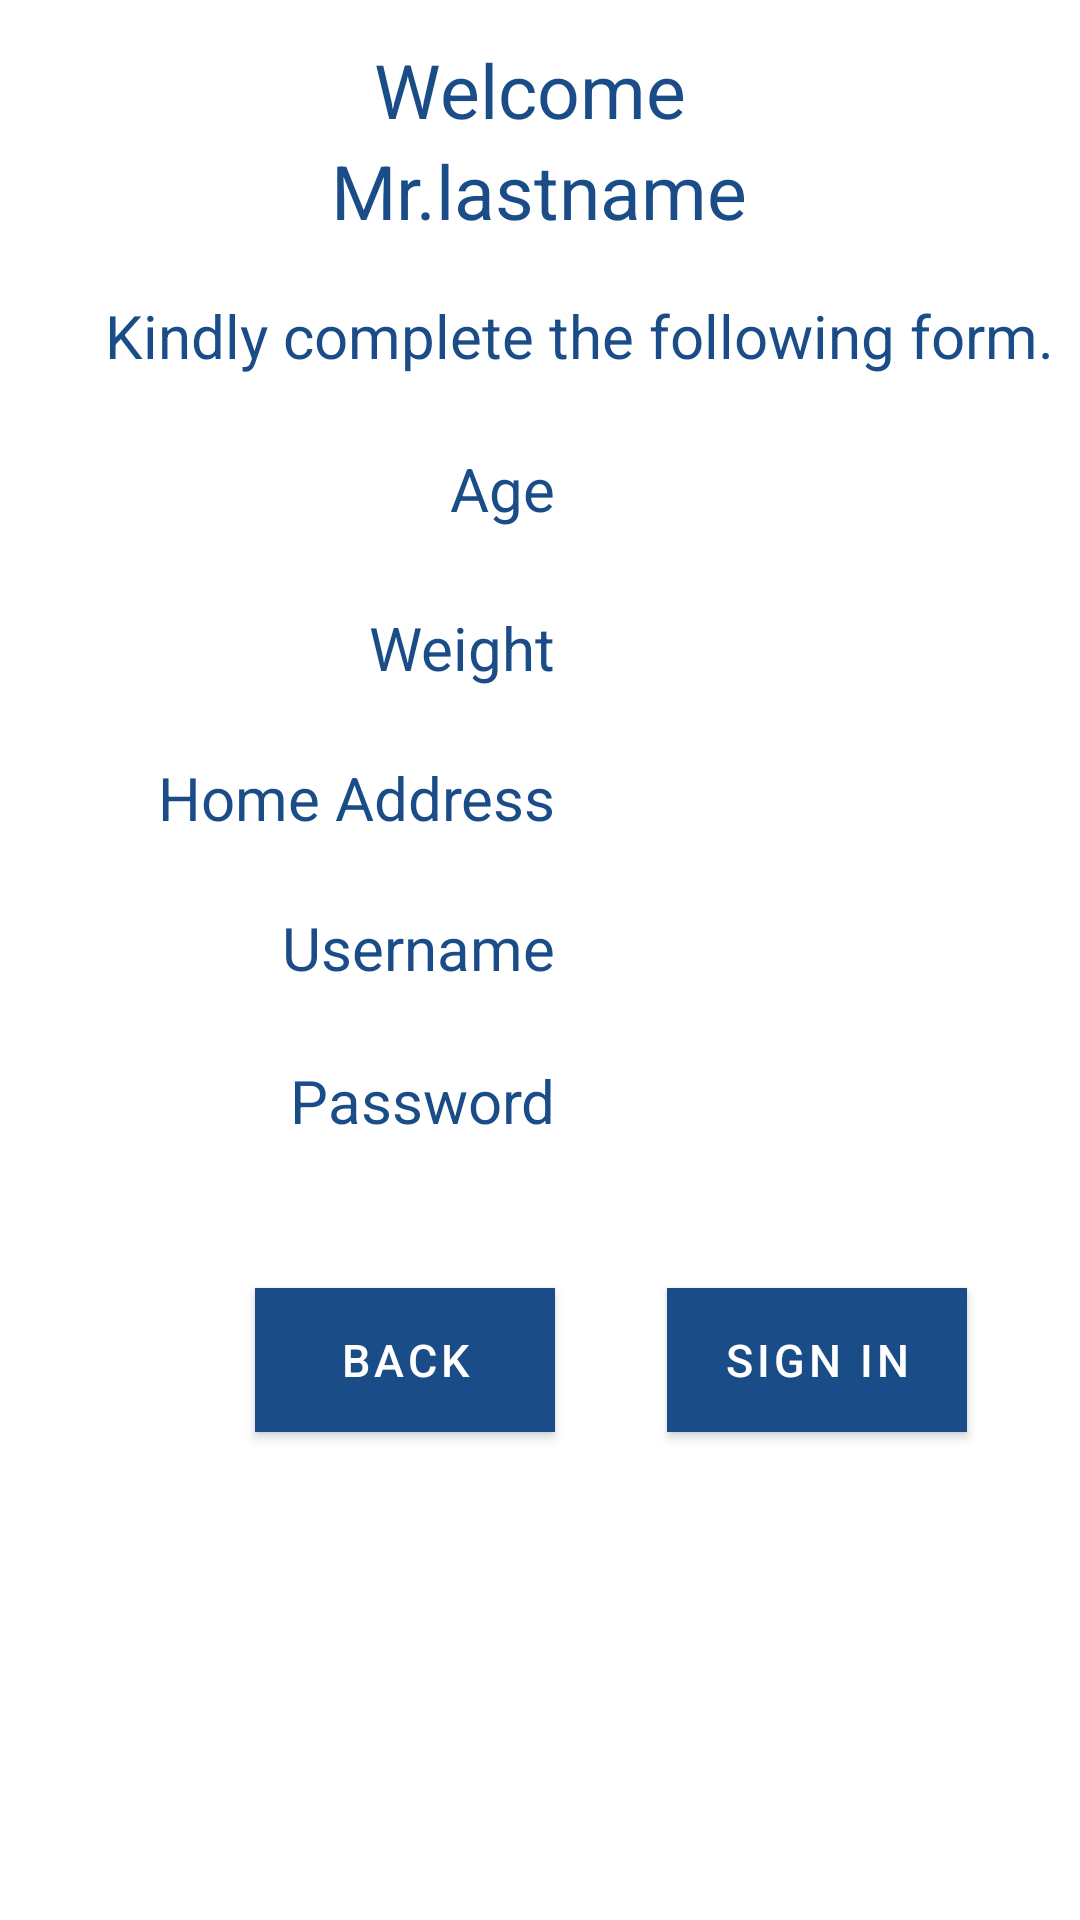

Here is an Android app screen rendered from its layout file. Give the layout XML and the strings, colors and styles it references.
<!-- AndroidManifest.xml: application theme NoActionBarTheme -->
<!-- res/layout/patient_registration.xml -->
<?xml version="1.0" encoding="utf-8"?>
<RelativeLayout xmlns:android="http://schemas.android.com/apk/res/android"
    xmlns:app="http://schemas.android.com/apk/res-auto"
    android:layout_width="match_parent" android:layout_height="match_parent"
    android:background="@color/white">

    <EditText
        android:id="@+id/home"
        android:layout_width="150dp"
        android:layout_height="30dp"
        android:layout_alignTop="@+id/textView10"
        android:layout_alignEnd="@+id/textView15"
        android:background="@color/white"
        android:ems="10"
        android:inputType="textMultiLine"
        android:textColor="@color/colorPrimary" />

    <TextView
        android:text="Welcome "
        android:textSize="25dp"
        android:id="@+id/textView12"
        android:layout_width="wrap_content"
        android:layout_alignParentTop="true"
        android:layout_centerHorizontal="true"
        android:layout_marginTop="13dp"
        android:textAlignment="center"
        android:layout_height="wrap_content"
        android:textColor="@color/colorPrimary" />



    <TextView
        android:text=" Kindly complete the following form."
        android:textSize="20dp"
        android:id="@+id/textView15"
        android:layout_width="wrap_content"
        android:layout_height="wrap_content"
        android:layout_marginTop="18dp"
        android:layout_below="@+id/lname_patient"
        android:layout_alignStart="@+id/textView16"
        android:textColor="@color/colorPrimary" />

    <TextView
        android:id="@+id/lname_patient"
        android:layout_width="wrap_content"
        android:layout_height="wrap_content"
        android:layout_below="@+id/textView12"
        android:layout_centerHorizontal="true"
        android:text="Mr.lastname"
        android:textAlignment="center"
        android:textColor="@color/colorPrimary"
        android:textSize="25dp" />

    <ImageView
        android:layout_height="75dp"
        android:src="@drawable/patient"
        android:id="@+id/imageView2"
        android:layout_width="75dp"
        android:layout_above="@+id/textView15"
        android:layout_toStartOf="@+id/button6" />

    <TextView
        android:text="Age"
        android:layout_height="30dp"
        android:textSize="20dp"
        android:layout_marginTop="24dp"
        android:id="@+id/textView16"
        android:layout_below="@+id/textView15"
        android:layout_alignParentStart="true"
        android:layout_marginStart="30dp"
        android:layout_width="155dp"
        android:textColor="@color/colorPrimary"
        android:textAlignment="textEnd" />

    <TextView
        android:text="Weight"
        android:textSize="20dp"
        android:layout_height="30dp"
        android:layout_marginTop="23dp"
        android:id="@+id/textView17"
        android:layout_below="@+id/textView16"
        android:layout_alignStart="@+id/textView16"
        android:layout_width="155dp"
        android:textAlignment="textEnd"
        android:textColor="@color/colorPrimary" />

    <TextView
        android:text="Home Address"
        android:textSize="20dp"
        android:layout_width="155dp"
        android:layout_height="30dp"
        android:layout_marginTop="20dp"
        android:id="@+id/textView10"
        android:textAlignment="textEnd"
        android:layout_below="@+id/textView17"
        android:layout_alignStart="@+id/textView17"
        android:textColor="@color/colorPrimary" />

    <TextView
        android:text="Username"
        android:layout_height="30dp"
        android:textSize="20dp"
        android:id="@+id/textView18"
        android:layout_width="155dp"
        android:textAlignment="textEnd"
        android:layout_below="@+id/textView10"
        android:layout_alignStart="@+id/textView10"
        android:layout_marginTop="20dp"
        android:textColor="@color/colorPrimary"
        android:layout_alignEnd="@+id/textView10" />

    <TextView
        android:text="Password"
        android:layout_height="30dp"
        android:textSize="20dp"
        android:id="@+id/textView19"
        android:layout_width="155dp"
        android:textAlignment="textEnd"
        android:layout_below="@+id/textView18"
        android:layout_alignStart="@+id/textView18"
        android:layout_marginTop="21dp"
        android:textColor="@color/colorPrimary" />


    <Button
        android:id="@+id/button6"
        android:layout_width="100dp"
        android:layout_height="48dp"
        android:layout_below="@+id/textView19"
        android:layout_alignEnd="@+id/textView19"
        android:layout_marginTop="46dp"
        android:background="@color/colorPrimary"
        android:onClick="finishPatientRegistration"
        android:text="@string/back"
        android:textColor="@color/white"
        android:textSize="15sp" />

    <Button
        android:id="@+id/button5"
        android:layout_width="100dp"
        android:layout_height="40dp"
        android:layout_alignStart="@+id/password_patient"
        android:layout_alignTop="@+id/button6"
        android:layout_alignBottom="@+id/button6"
        android:layout_marginStart="21dp"
        android:background="@color/colorPrimary"
        android:onClick="LoginPatientRegistration"
        android:text="@string/sign_in"
        android:textColor="@color/white"
        android:textSize="15sp" />

    <EditText
        android:id="@+id/password_patient"
        android:layout_width="150dp"
        android:layout_height="30dp"
        android:layout_alignStart="@+id/uname_patient"
        android:layout_alignTop="@+id/textView19"
        android:background="@color/white"
        android:ems="10"
        android:inputType="textPassword"
        android:textColor="@color/colorPrimary" />

    <EditText
        android:id="@+id/age"
        android:layout_width="150dp"
        android:layout_height="30dp"
        android:layout_alignTop="@+id/textView16"
        android:layout_alignEnd="@+id/textView15"
        android:background="@color/white"
        android:ems="10"
        android:inputType="number"
        android:textColor="@color/colorPrimary" />

    <EditText
        android:id="@+id/weight"
        android:layout_width="150dp"
        android:layout_height="30dp"
        android:layout_alignBaseline="@+id/textView17"
        android:layout_alignStart="@+id/age"
        android:layout_alignBottom="@+id/textView17"
        android:background="@color/white"
        android:ems="10"
        android:inputType="number"
        android:textColor="@color/colorPrimary" />

    <EditText
        android:id="@+id/uname_patient"
        android:layout_width="150dp"
        android:layout_height="30dp"
        android:layout_alignStart="@+id/home"
        android:layout_alignTop="@+id/textView18"
        android:background="@color/white"
        android:ems="10"
        android:inputType="textPersonName"
        android:textColor="@color/colorPrimary" />

</RelativeLayout>
<!-- resources referenced by this layout -->
<resources>
  <color name="colorPrimary">#1a4c88</color>
  <color name="white">#FFF</color>
  <string name="back">Back</string>
  <string name="sign_in">Sign In</string>
  <style name="NoActionBarTheme" parent="Theme.MaterialComponents.Light.NoActionBar">
          <item name="colorPrimary">@color/colorPrimary</item>
          <item name="colorPrimaryDark">@color/colorPrimaryDark</item>
          <item name="colorAccent">@color/colorAccent</item>
          <item name="windowActionBar">false</item>
          <item name="windowNoTitle">true</item>
      </style>
  <color name="colorPrimaryDark">#1a4c88</color>
  <color name="colorAccent">#4f81bd</color>
</resources>
